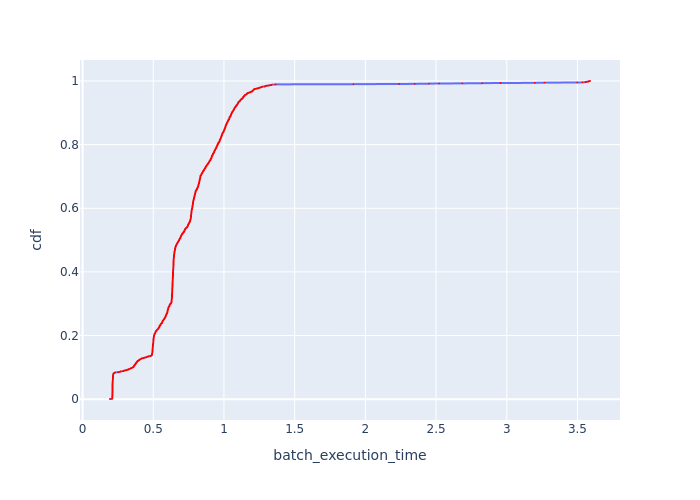

The table this chart was drawn from, first rows:
Batch Id, batch_execution_time, cdf
2590, 0.194, 0.0005258
4433, 0.2092, 0.001052
4427, 0.2094, 0.001577
4358, 0.2096, 0.002103
4457, 0.2097, 0.002629
4368, 0.2099, 0.003155
4367, 0.2099, 0.00368
4437, 0.2101, 0.004206
4458, 0.2101, 0.004732
4343, 0.2101, 0.005258
4474, 0.2102, 0.005783
4410, 0.2103, 0.006309
4351, 0.2104, 0.006835
4385, 0.2104, 0.007361
4352, 0.2104, 0.007886
4463, 0.2105, 0.008412
4425, 0.2105, 0.008938
4428, 0.2105, 0.009464
4396, 0.2105, 0.009989
4362, 0.2106, 0.01052
4408, 0.2106, 0.01104
4473, 0.2107, 0.01157
4418, 0.2107, 0.01209
4334, 0.2107, 0.01262
4413, 0.2108, 0.01314
4361, 0.2108, 0.01367
4379, 0.2108, 0.0142
4464, 0.2108, 0.01472
4422, 0.2109, 0.01525
4481, 0.2109, 0.01577
4405, 0.211, 0.0163
4344, 0.211, 0.01682
4424, 0.211, 0.01735
4402, 0.211, 0.01788
4400, 0.211, 0.0184
4439, 0.211, 0.01893
4357, 0.2111, 0.01945
4407, 0.2111, 0.01998
4383, 0.2111, 0.0205
4382, 0.2112, 0.02103
4466, 0.2113, 0.02156
4478, 0.2113, 0.02208
4359, 0.2113, 0.02261
4423, 0.2114, 0.02313
4480, 0.2114, 0.02366
4386, 0.2114, 0.02419
4409, 0.2114, 0.02471
4417, 0.2114, 0.02524
4488, 0.2115, 0.02576
4434, 0.2115, 0.02629
4471, 0.2115, 0.02681
4364, 0.2115, 0.02734
4414, 0.2116, 0.02787
4479, 0.2116, 0.02839
4376, 0.2116, 0.02892
4397, 0.2117, 0.02944
4472, 0.2117, 0.02997
4475, 0.2117, 0.03049
4412, 0.2117, 0.03102
4470, 0.2117, 0.03155
... 1,842 more rows
